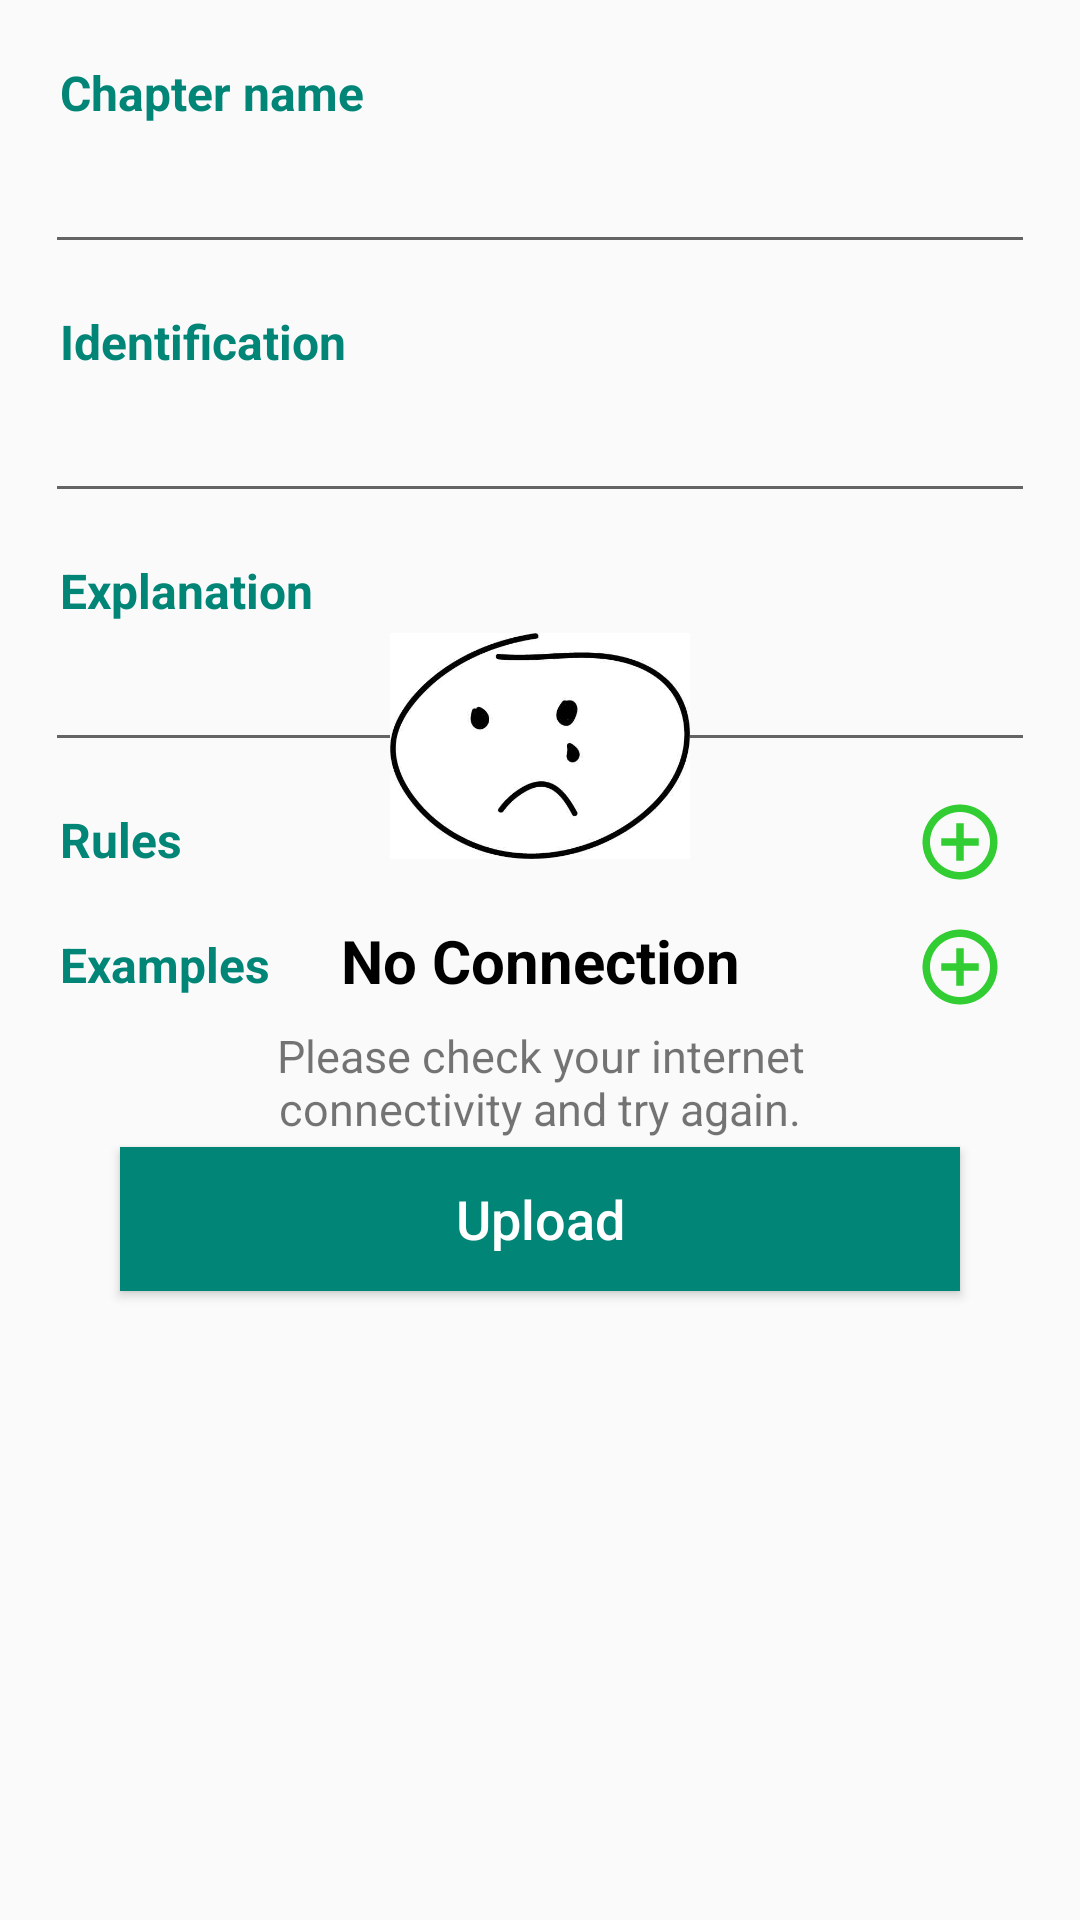

Layout XML and referenced resources for this Android screen:
<!-- AndroidManifest.xml: application theme AppTheme -->
<!-- res/layout/activity_add.xml -->
<?xml version="1.0" encoding="utf-8"?>
<android.support.constraint.ConstraintLayout xmlns:android="http://schemas.android.com/apk/res/android"
    xmlns:app="http://schemas.android.com/apk/res-auto"
    xmlns:tools="http://schemas.android.com/tools"
    android:id="@+id/parent_layout"
    android:layout_width="match_parent"
    android:layout_height="match_parent"
    android:orientation="vertical"
    tools:context=".add">

    <android.support.constraint.ConstraintLayout
        android:layout_width="match_parent"
        android:layout_height="match_parent"
        android:id="@+id/main_content">

        <ProgressBar
            android:id="@+id/indeterminateBar"
            android:layout_width="wrap_content"
            android:layout_height="wrap_content"
            android:layout_marginStart="8dp"
            android:layout_marginTop="8dp"
            android:layout_marginEnd="8dp"
            android:layout_marginBottom="8dp"
            android:theme="@style/ProgressBar"
            app:layout_constraintBottom_toBottomOf="parent"
            app:layout_constraintEnd_toEndOf="parent"
            app:layout_constraintStart_toStartOf="parent"
            app:layout_constraintTop_toTopOf="parent" />

        <ScrollView
            android:layout_width="match_parent"
            android:layout_height="wrap_content"
            android:layout_weight="1">

            <LinearLayout
                android:layout_width="match_parent"
                android:layout_height="wrap_content"
                android:layout_margin="10dp"
                android:orientation="vertical">

                <LinearLayout
                    android:layout_width="match_parent"
                    android:layout_height="wrap_content"
                    android:orientation="vertical"
                    android:padding="5dp">

                    <TextView
                        android:layout_width="match_parent"
                        android:layout_height="wrap_content"
                        android:padding="5dp"
                        android:text="Chapter name"
                        android:textColor="@color/colorPrimary"
                        android:textSize="16dp"
                        android:textStyle="bold" />

                    <EditText
                        android:id="@+id/chapter_name"
                        android:layout_width="match_parent"
                        android:layout_height="wrap_content"
                        android:inputType="text"
                        android:singleLine="true" />

                </LinearLayout>

                <LinearLayout
                    android:layout_width="match_parent"
                    android:layout_height="wrap_content"
                    android:orientation="vertical"
                    android:padding="5dp">

                    <TextView
                        android:layout_width="match_parent"
                        android:layout_height="wrap_content"
                        android:padding="5dp"
                        android:text="Identification"
                        android:textColor="@color/colorPrimary"
                        android:textSize="16dp"
                        android:textStyle="bold" />

                    <EditText
                        android:id="@+id/identification"
                        android:layout_width="match_parent"
                        android:layout_height="wrap_content"
                        android:inputType="text"
                        android:singleLine="true" />

                </LinearLayout>

                <LinearLayout
                    android:layout_width="match_parent"
                    android:layout_height="wrap_content"
                    android:orientation="vertical"
                    android:padding="5dp">

                    <TextView
                        android:layout_width="match_parent"
                        android:layout_height="wrap_content"
                        android:padding="5dp"
                        android:text="Explanation"
                        android:textColor="@color/colorPrimary"
                        android:textSize="16dp"
                        android:textStyle="bold" />

                    <EditText
                        android:id="@+id/explanation"
                        android:layout_width="match_parent"
                        android:layout_height="wrap_content"
                        android:inputType="text"
                        android:singleLine="true" />

                </LinearLayout>

                <LinearLayout
                    android:id="@+id/Rule"
                    android:layout_width="match_parent"
                    android:layout_height="wrap_content"
                    android:orientation="vertical"
                    android:padding="5dp">

                    <LinearLayout
                        android:layout_width="match_parent"
                        android:layout_height="wrap_content"
                        android:orientation="horizontal">

                        <TextView
                            android:layout_width="match_parent"
                            android:layout_height="wrap_content"
                            android:layout_weight="1"
                            android:padding="5dp"
                            android:text="Rules"
                            android:textColor="@color/colorPrimary"
                            android:textSize="16dp"
                            android:textStyle="bold" />

                        <Button
                            android:id="@+id/ruleAddButton"
                            android:layout_width="30dp"
                            android:layout_height="30dp"
                            android:layout_marginHorizontal="10dp"
                            android:background="@drawable/ic_add_button_circle" />

                    </LinearLayout>

                </LinearLayout>

                <LinearLayout
                    android:id="@+id/Example"
                    android:layout_width="match_parent"
                    android:layout_height="wrap_content"
                    android:orientation="vertical"
                    android:padding="5dp">

                    <LinearLayout
                        android:layout_width="match_parent"
                        android:layout_height="wrap_content"
                        android:orientation="horizontal">

                        <TextView
                            android:layout_width="match_parent"
                            android:layout_height="wrap_content"
                            android:layout_weight="1"
                            android:padding="5dp"
                            android:text="Examples"
                            android:textColor="@color/colorPrimary"
                            android:textSize="16dp"
                            android:textStyle="bold" />

                        <Button
                            android:id="@+id/exampleAddButton"
                            android:layout_width="30dp"
                            android:layout_height="30dp"
                            android:layout_marginHorizontal="10dp"
                            android:layout_weight="0"
                            android:background="@drawable/ic_add_button_circle" />

                    </LinearLayout>

                </LinearLayout>

                <Button
                    android:id="@+id/upload"
                    android:layout_width="match_parent"
                    android:layout_height="wrap_content"
                    android:layout_marginHorizontal="30dp"
                    android:layout_marginVertical="40dp"
                    android:background="@color/colorPrimary"
                    android:text="Upload"
                    android:textAllCaps="false"
                    android:textColor="#ffffff"
                    android:textSize="18dp" />

            </LinearLayout>

        </ScrollView>

    </android.support.constraint.ConstraintLayout>

    <android.support.constraint.ConstraintLayout
        android:layout_width="match_parent"
        android:layout_height="match_parent"
        android:id="@+id/no_internet">

        <ImageView
            android:id="@+id/boy"
            android:layout_width="100dp"
            android:layout_height="100dp"
            android:layout_marginBottom="8dp"
            android:src="@drawable/untitled_1"
            app:layout_constraintBottom_toTopOf="@+id/textView"
            app:layout_constraintEnd_toEndOf="parent"
            app:layout_constraintStart_toStartOf="parent" />

        <TextView
            android:id="@+id/textView"
            android:layout_width="match_parent"
            android:layout_height="wrap_content"
            android:layout_marginTop="8dp"
            android:layout_marginBottom="8dp"
            android:gravity="center"
            android:text="No Connection"
            android:textColor="#000000"
            android:textSize="20dp"
            android:textStyle="bold"
            app:layout_constraintBottom_toBottomOf="parent"
            app:layout_constraintTop_toTopOf="parent" />

        <TextView
            android:id="@+id/textView2"
            android:layout_width="186dp"
            android:layout_height="wrap_content"
            android:layout_marginStart="8dp"
            android:layout_marginTop="8dp"
            android:layout_marginEnd="8dp"
            android:gravity="center"
            android:text="Please check your internet connectivity and try again."
            android:textSize="15dp"
            app:layout_constraintEnd_toEndOf="parent"
            app:layout_constraintStart_toStartOf="parent"
            app:layout_constraintTop_toBottomOf="@+id/textView" />

    </android.support.constraint.ConstraintLayout>

</android.support.constraint.ConstraintLayout>
<!-- resources referenced by this layout -->
<resources>
  <color name="colorPrimary">#008577</color>
  <!-- drawable ic_add_button_circle (drawable) -->
  <vector android:height="24dp" android:tint="#32cd32"
      android:viewportHeight="24.0" android:viewportWidth="24.0"
      android:width="24dp" xmlns:android="http://schemas.android.com/apk/res/android">
      <path android:fillColor="#FF000000" android:pathData="M13,7h-2v4L7,11v2h4v4h2v-4h4v-2h-4L13,7zM12,2C6.48,2 2,6.48 2,12s4.48,10 10,10 10,-4.48 10,-10S17.52,2 12,2zM12,20c-4.41,0 -8,-3.59 -8,-8s3.59,-8 8,-8 8,3.59 8,8 -3.59,8 -8,8z"/>
  </vector>
  <!-- drawable untitled_1: jpg bitmap (drawable, 30714 bytes) -->
  <style name="ProgressBar">
          <item name="android:colorPrimary">@color/colorPrimary</item>
      </style>
  <style name="AppTheme" parent="Theme.AppCompat.Light.DarkActionBar">
          
          <item name="colorPrimary">@color/colorPrimary</item>
          <item name="colorPrimaryDark">@color/colorPrimaryDark</item>
      </style>
  <color name="colorPrimaryDark">#00574B</color>
</resources>
